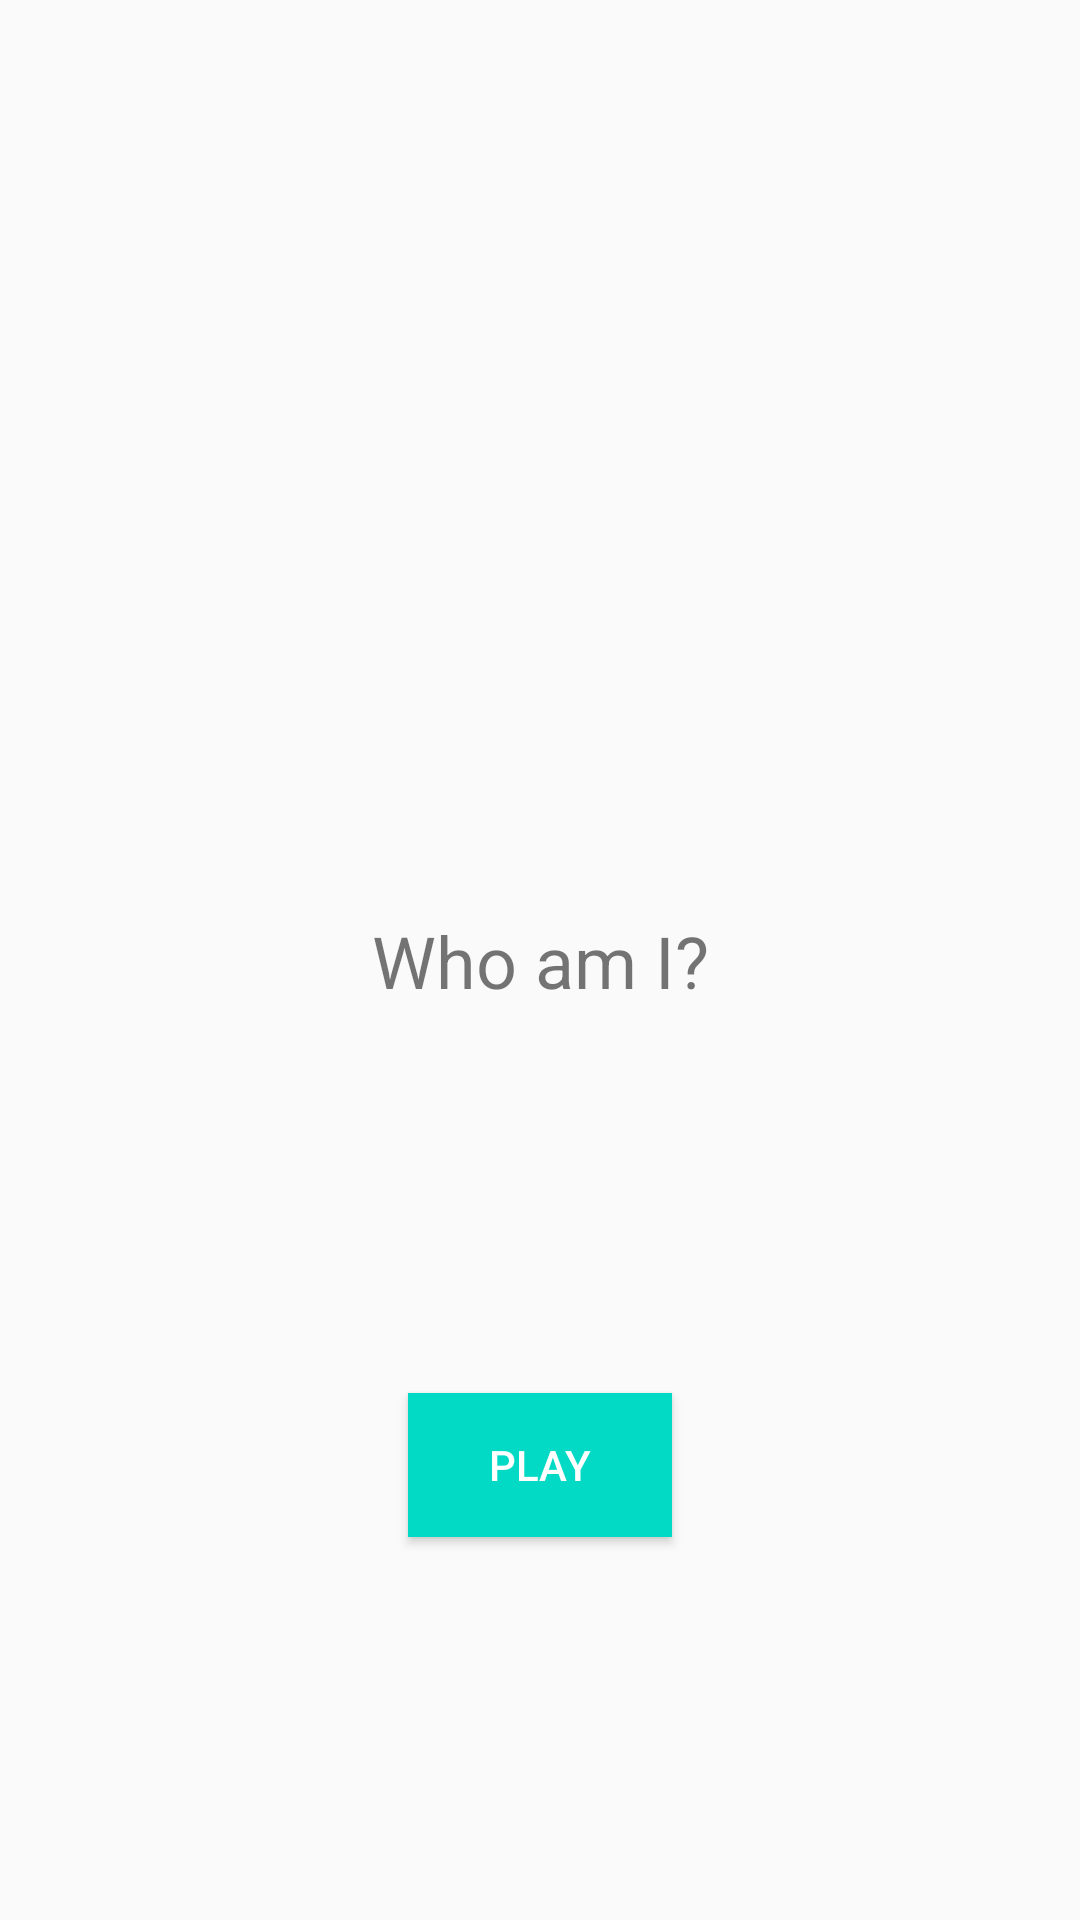

Produce the Android XML layout that renders to this screen, including the resource entries it uses.
<!-- AndroidManifest.xml: application theme AppTheme -->
<!-- res/layout/fragment_title.xml -->
<?xml version="1.0" encoding="utf-8"?>
<layout xmlns:android="http://schemas.android.com/apk/res/android"
    xmlns:app="http://schemas.android.com/apk/res-auto"
    xmlns:tools="http://schemas.android.com/tools"
    tools:context=".title.TitleFragment">

    <androidx.constraintlayout.widget.ConstraintLayout
        android:id="@+id/constraintLayout"
        android:layout_width="match_parent"
        android:layout_height="match_parent">


        <TextView
            android:id="@+id/guessTextView"
            android:layout_width="wrap_content"
            android:layout_height="wrap_content"
            android:text="@string/who_am_i"
            android:textSize="@dimen/center_text_size"
            app:layout_constraintBottom_toBottomOf="parent"
            app:layout_constraintEnd_toEndOf="parent"
            app:layout_constraintStart_toStartOf="parent"
            app:layout_constraintTop_toTopOf="parent" />

        <Button
            android:id="@+id/playButton"
            android:layout_width="wrap_content"
            android:layout_height="wrap_content"
            android:background="@color/colorAccent"
            android:text="@string/play"
            android:textColor="@android:color/background_light"
            app:layout_constraintBottom_toBottomOf="parent"
            app:layout_constraintEnd_toEndOf="parent"
            app:layout_constraintStart_toStartOf="parent"
            app:layout_constraintTop_toBottomOf="@+id/guessTextView" />

    </androidx.constraintlayout.widget.ConstraintLayout>
</layout>
<!-- resources referenced by this layout -->
<resources>
  <color name="colorAccent">#03DAC5</color>
  <dimen name="center_text_size">24sp</dimen>
  <string name="play">Play</string>
  <string name="who_am_i">Who am I?</string>
  <style name="AppTheme" parent="Theme.AppCompat.Light.DarkActionBar">
          
          <item name="colorPrimary">@color/primaryColor</item>
          <item name="colorPrimaryDark">@color/primaryDarkColor</item>
          <item name="colorAccent">@color/colorAccent</item>
      </style>
  <color name="primaryColor">#ffa726</color>
  <color name="primaryDarkColor">#c77800</color>
</resources>
